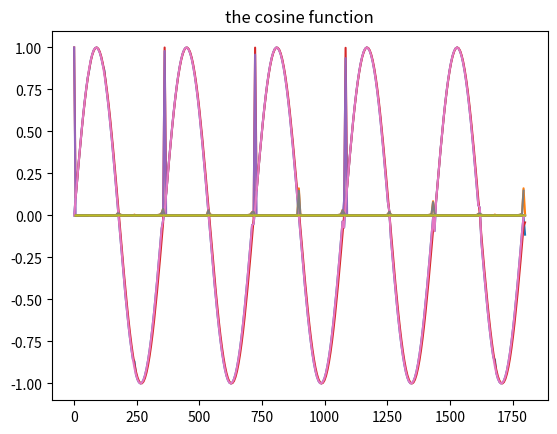

Python code for this plot:
import numpy as np
import matplotlib.pyplot as plt
#%% SINE FUNCTION

#%% defining sine Bhaskara function
def sbhas(x):
        return (4*x*(180-x))/(40500-x*(180-x))

#%% double angle
def double(x):
    return 2*x*np.sqrt(1-x**2)

#%% marysin function
def marysin(x):
    h=x
    hold=2*x
    i=0
    while (np.abs(sbhas(h)-sbhas(hold)))>0.01:
        hold=h
        h=h/2
        i+=1
    s=sbhas(h)
    for n in range(1,i+1):
        s=double(s)
    return s,i

#%% finding error
def serror(x):
    s,i=marysin(x)
    s2=sbhas(x/(2**(i+1)))
    for k in range(1,i+2):
        s2=double(s2)
    return (np.abs(s2-s))
def srealerror(x):
    s=marysin(x)
    r=serror(x)/s
    return r

#%% plotting the function
x=np.linspace(0,1800,300)
Bsine=[]
esine=[]
for n in x:
    while n>360:
        n=n-360
    if n>180:
        s,i=marysin(n)
        s=-s
    else:
        s,i=marysin(n)
    Bsine.append(s)
    esine.append(srealerror(n))
plt.plot(x,Bsine)
plt.plot(x,esine)
plt.title("the sine function")
plt.show()

#%% COSINE FUNCTION

#%% defining cosine Bhaskara function
def cbhas(x):
    return (32400-4*x**2)/(32400+x**2)

#%% marycos function
def marycos(x):
    h=x
    hold=2*x
    i=0
    while (np.abs(cbhas(h)-cbhas(hold)))>0.01:
        hold=h
        h=h/2
        i+=1
    s=cbhas(h)
    for n in range(1,i+1):
        s=double(s)
    return s,i

#%% finding error
def cerror(x):
    s,i=marycos(x)
    s2=cbhas(x/(2**(i+1)))
    for k in range(1,i+2):
        s2=double(s2)
    return (np.abs(s2-s))
def crealerror(x):
    s=marycos(x)
    r=cerror(x)/s
    return r

#%% plotting the function
x=np.linspace(0,1800,300)
Bcos=[]
ecos=[]
for n in x:
    while n>360:
        n=n-360
    if n>180:
        s,i=marycos(n)
        s=-s
    else:
        s,i=marycos(n)
    Bcos.append(s)
    ecos.append(crealerror(n))
plt.plot(x,Bcos)
plt.plot(x,ecos)
plt.title("the cosine function")
plt.show()

#%% TANGENT FUNCTION

#%% defining tangent Bhaskara function
def tbhas(x):
    if cbhas(x)==0:
        t=0
    else:
        t=sbhas(x)/cbhas(x)
    return t

#%% marytan function
def marytan(x):
    h=x
    hold=2*x
    i=0
    while (np.abs(tbhas(h)-tbhas(hold)))>0.01:
        hold=h
        h=h/2
        i+=1
    s=tbhas(h)
    for n in range(1,i+1):
        s=double(s)
    return s,i

#%% finding error
def terror(x):
    s,i=marytan(x)
    s2=tbhas(x/(2**(i+1)))
    for k in range(1,i+2):
        s2=double(s2)
    return (np.abs(s2-s))
def trealerror(x):
    s=marytan(x)
    r=terror(x)/s
    return r

#%% plotting the function
x=np.linspace(0,1800,300)
Btan=[]
etan=[]
for n in x:
    while n>360:
        n=n-360
    if n>180:
        s,i=marytan(n)
        s=-s
    else:
        s,i=marytan(n)
    Btan.append(s)
    etan.append(trealerror(n))
plt.plot(x,Btan)
plt.plot(x,etan)
plt.show()

